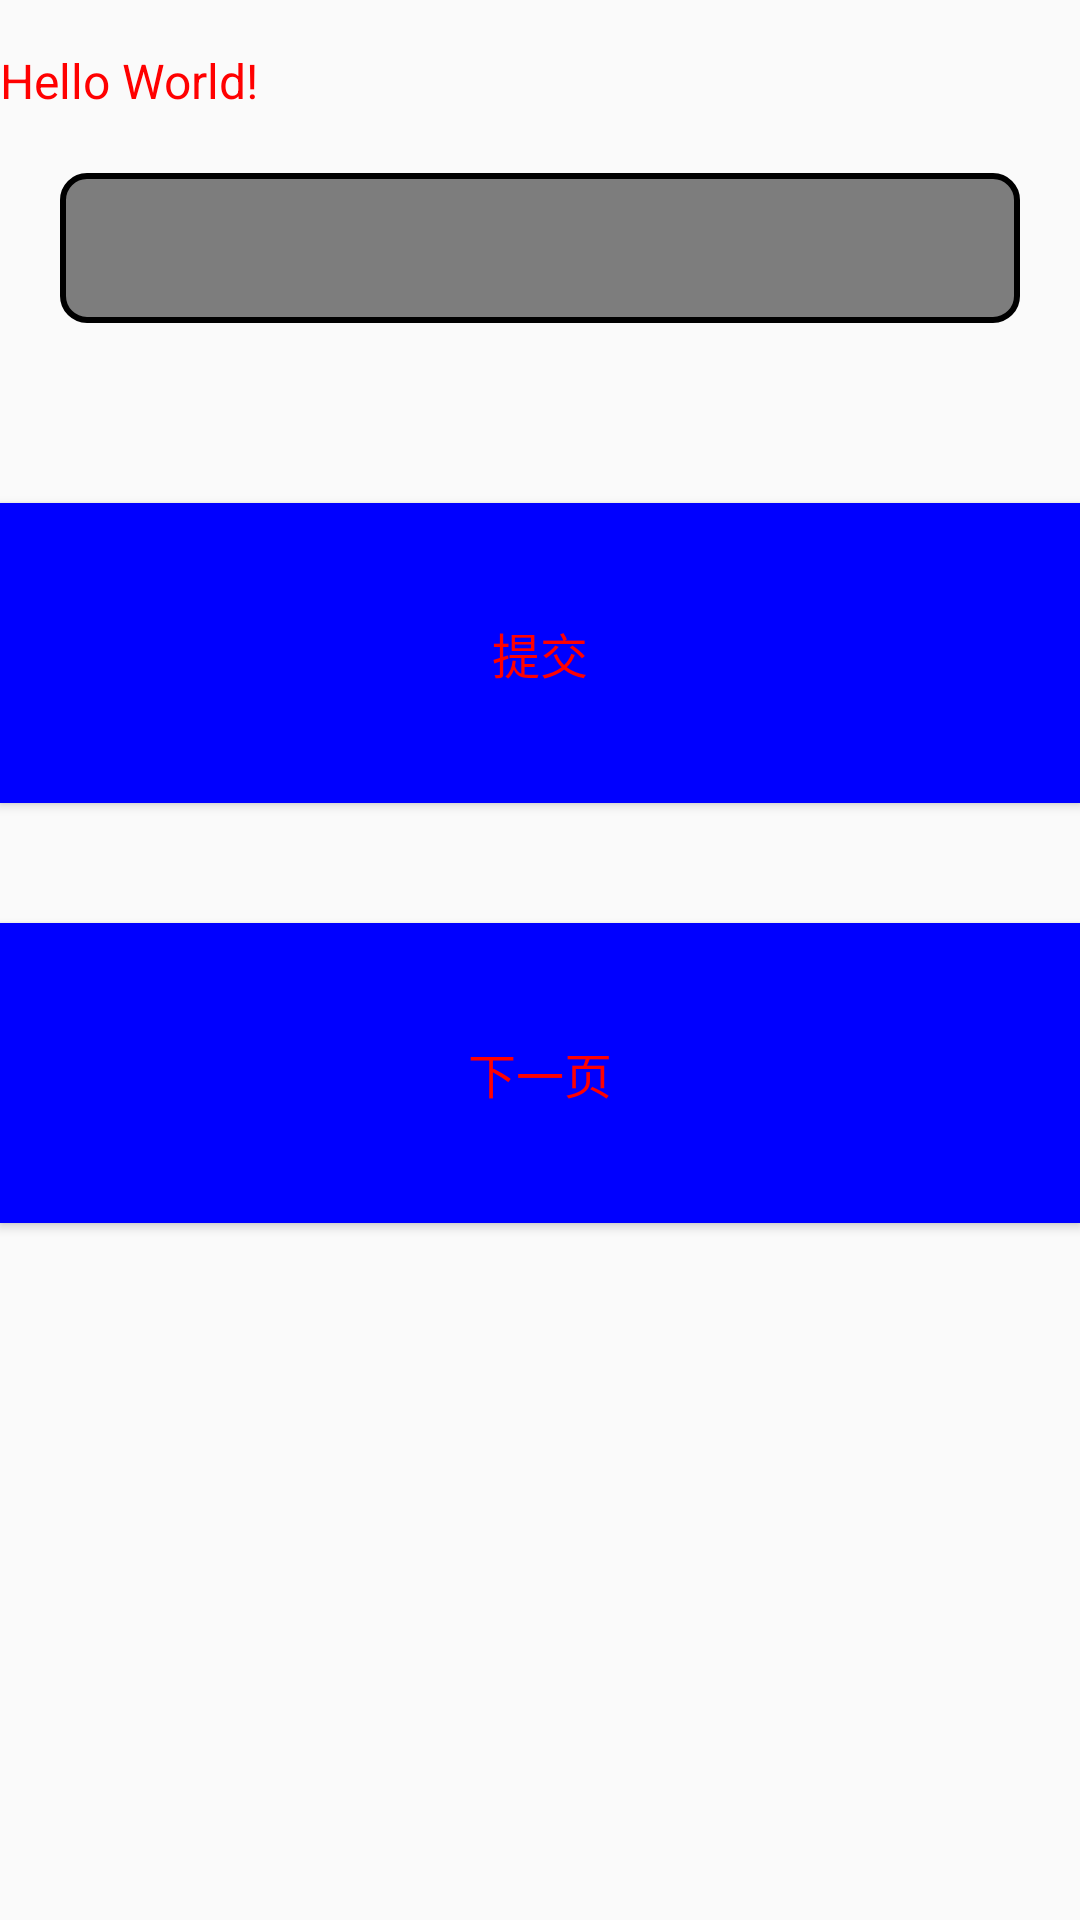

Here is an Android app screen rendered from its layout file. Give the layout XML and the strings, colors and styles it references.
<!-- AndroidManifest.xml: application theme AppTheme -->
<!-- res/layout/activity_main.xml -->
<?xml version="1.0" encoding="utf-8"?>
<LinearLayout xmlns:android="http://schemas.android.com/apk/res/android"
    xmlns:app="http://schemas.android.com/apk/res-auto"
    xmlns:tools="http://schemas.android.com/tools"
    android:layout_width="match_parent"
    android:layout_height="match_parent"
    android:orientation="vertical"
    tools:context="com.app.xinan.gitdemo.MainActivity">

    <TextView
        android:id="@+id/textShow"
        android:layout_width="wrap_content"
        android:layout_height="wrap_content"
        android:text="Hello World!"
        android:layout_marginTop="@dimen/text_size_16sp"
        android:textSize="@dimen/text_size_16sp"
        android:textColor="@color/red"
        />
    <EditText
        android:id="@+id/cityEdit"
        android:layout_width="match_parent"
        android:layout_height="50dp"
        android:layout_margin="@dimen/margin_common"
        android:background="@drawable/box_shape"
        />
    <Button
        android:id="@+id/bt"
       style="@style/bt_style"
        android:layout_marginTop="40dp"
        />
    <Button
        android:id="@+id/nextBt"
        style="@style/bt_style"
        android:layout_marginTop="40dp"
        android:text="下一页"
        />
</LinearLayout>
<!-- resources referenced by this layout -->
<resources>
  <color name="red">#ff0000</color>
  <dimen name="margin_common">20dp</dimen>
  <dimen name="text_size_16sp">16sp</dimen>
  <!-- drawable box_shape (drawable) -->
  <?xml version="1.0" encoding="utf-8"?>
  <shape xmlns:android="http://schemas.android.com/apk/res/android">
      
      <corners android:radius="8dp"></corners>
      
      <solid android:color="#7d7d7d"></solid>
      
      <stroke
          android:width="2dp"
          android:color="@color/black"></stroke>
  
  </shape>
  <style name="bt_style">
          <item name="android:text">@string/submit_text</item>
          <item name="android:textColor">@color/red</item>
          <item name="android:textSize">@dimen/text_size_16sp</item>
          <item name="android:background">@color/blue</item>
          <item name="android:layout_width">fill_parent</item>
          <item name="android:layout_height">100dp</item>
          <item name="android:layout_marginTop">@dimen/margin_bt_tip_10dp</item>
  
      </style>
  <style name="AppTheme" parent="Theme.AppCompat.Light.DarkActionBar">
          
          <item name="colorPrimary">@color/colorPrimary</item>
          <item name="colorPrimaryDark">@color/colorPrimaryDark</item>
          <item name="colorAccent">@color/colorAccent</item>
      </style>
  <color name="black">#000000</color>
  <string name="submit_text">提交</string>
  <color name="blue">#0000ff</color>
  <dimen name="margin_bt_tip_10dp">10dp</dimen>
  <color name="colorPrimary">#3F51B5</color>
  <color name="colorPrimaryDark">#303F9F</color>
  <color name="colorAccent">#FF4081</color>
</resources>
